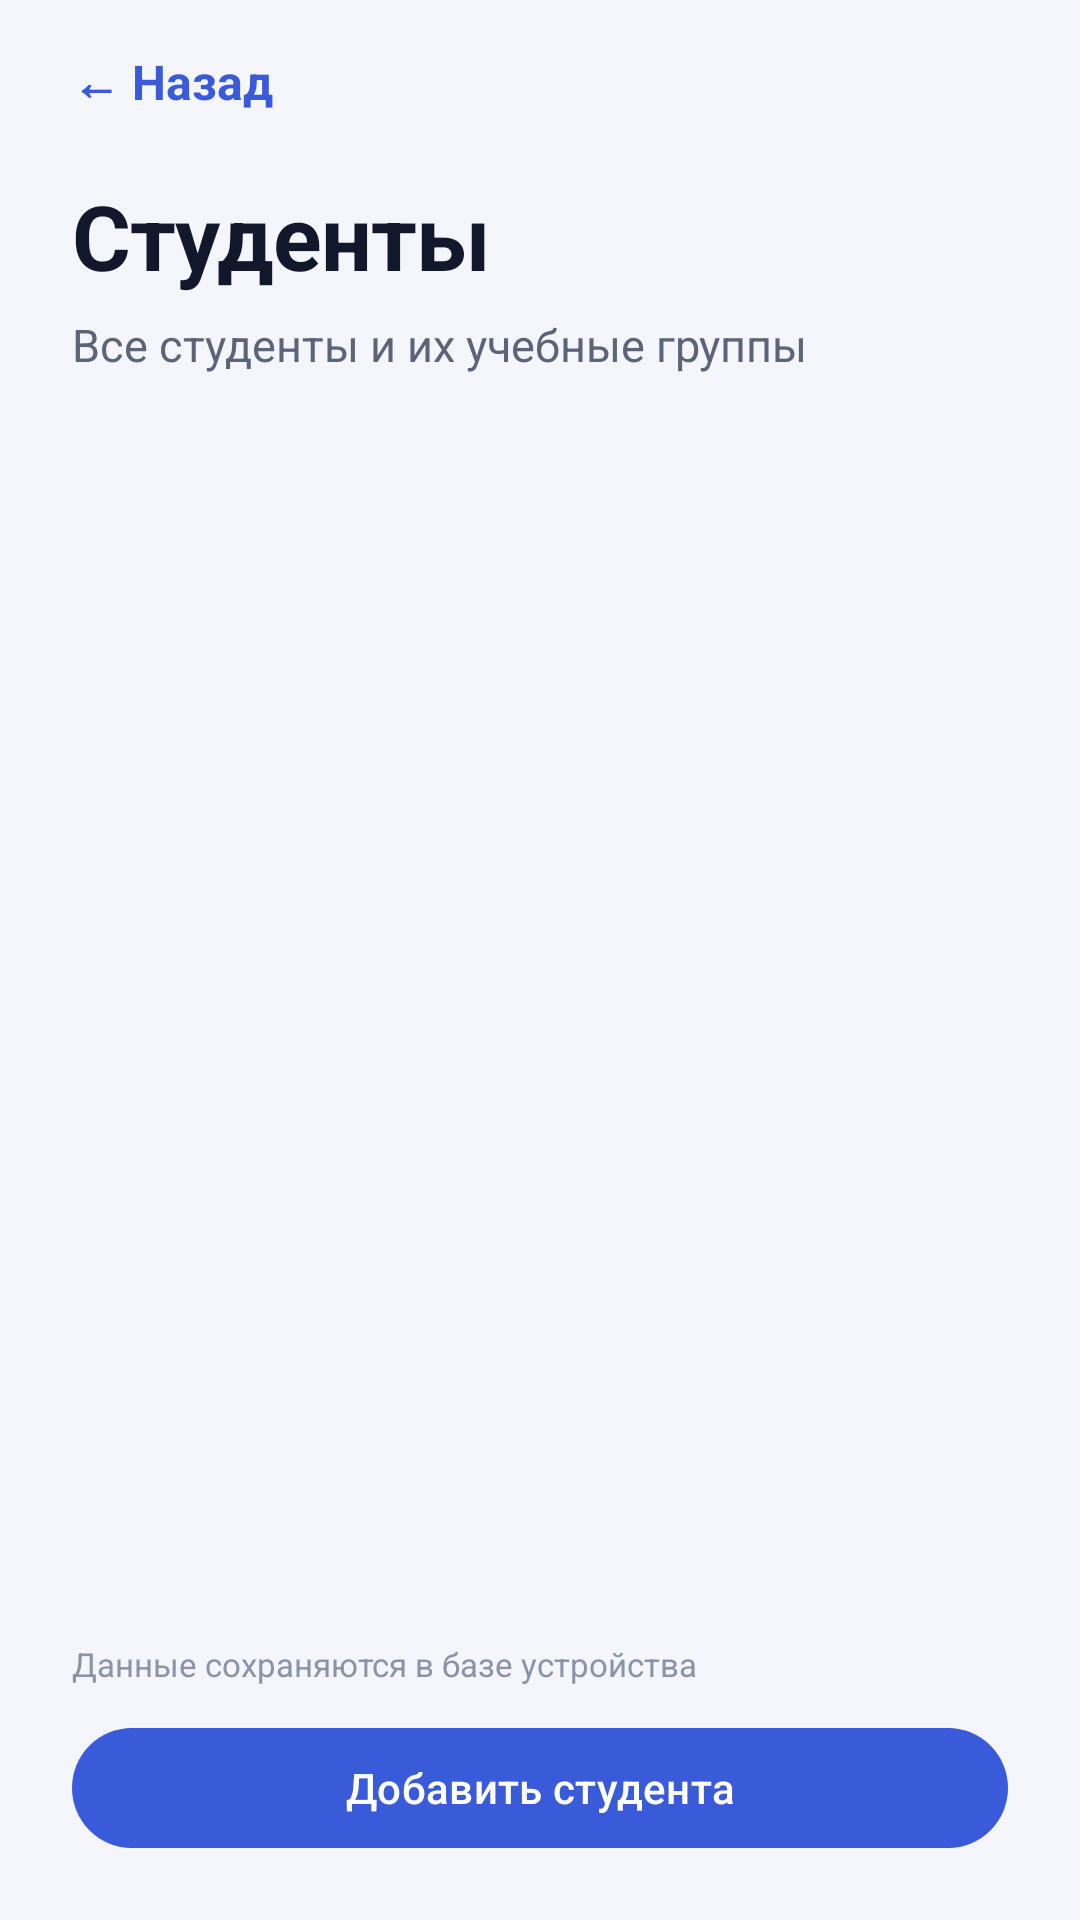

Reconstruct the res/layout file that produces this screen, plus the resources it refers to.
<!-- AndroidManifest.xml: application theme Theme.AttendanceControl -->
<!-- res/layout/activity_students.xml -->
<?xml version="1.0" encoding="utf-8"?>
<androidx.coordinatorlayout.widget.CoordinatorLayout
    xmlns:android="http://schemas.android.com/apk/res/android"
    xmlns:tools="http://schemas.android.com/tools"
    android:id="@+id/rootStudents"
    android:layout_width="match_parent"
    android:layout_height="match_parent"
    android:background="@color/surface"
    android:fitsSystemWindows="true">

    <LinearLayout
        android:layout_width="match_parent"
        android:layout_height="match_parent"
        android:orientation="vertical">

        <TextView
            android:id="@+id/btnBack"
            style="@style/BackButton"
            android:layout_marginStart="24dp"
            android:layout_marginTop="8dp"
            android:text="@string/back" />

        <TextView
            style="@style/AppTitle"
            android:layout_marginStart="24dp"
            android:layout_marginTop="4dp"
            android:layout_marginEnd="24dp"
            android:text="@string/students_title" />

        <TextView
            style="@style/AppSubtitle"
            android:layout_marginStart="24dp"
            android:layout_marginEnd="24dp"
            android:text="@string/students_subtitle" />

        <TextView
            android:id="@+id/tvCount"
            android:layout_width="wrap_content"
            android:layout_height="wrap_content"
            android:layout_marginStart="24dp"
            android:layout_marginTop="14dp"
            android:background="@drawable/bg_badge"
            android:paddingStart="12dp"
            android:paddingTop="6dp"
            android:paddingEnd="12dp"
            android:paddingBottom="6dp"
            android:textColor="@color/badge_text"
            android:textSize="12sp"
            android:textStyle="bold"
            tools:text="Студентов: 0" />

        <FrameLayout
            android:layout_width="match_parent"
            android:layout_height="0dp"
            android:layout_weight="1">

            <androidx.recyclerview.widget.RecyclerView
                android:id="@+id/rvStudents"
                android:layout_width="match_parent"
                android:layout_height="match_parent"
                android:clipToPadding="false"
                android:paddingTop="10dp"
                android:paddingBottom="12dp"
                android:scrollbars="vertical" />

            <LinearLayout
                android:id="@+id/emptyState"
                android:layout_width="match_parent"
                android:layout_height="match_parent"
                android:gravity="center"
                android:orientation="vertical"
                android:padding="32dp"
                android:visibility="gone">

                <TextView
                    android:layout_width="wrap_content"
                    android:layout_height="wrap_content"
                    android:gravity="center"
                    android:text="@string/students_empty_title"
                    android:textColor="@color/ink"
                    android:textSize="20sp"
                    android:textStyle="bold" />

                <TextView
                    android:layout_width="match_parent"
                    android:layout_height="wrap_content"
                    android:layout_marginTop="8dp"
                    android:gravity="center"
                    android:lineSpacingExtra="3dp"
                    android:text="@string/students_empty_hint"
                    android:textColor="@color/ink_secondary"
                    android:textSize="14sp" />

                <com.google.android.material.button.MaterialButton
                    android:id="@+id/btnAddStudentEmpty"
                    android:layout_width="wrap_content"
                    android:layout_height="wrap_content"
                    android:layout_marginTop="20dp"
                    android:text="@string/add_student" />
            </LinearLayout>
        </FrameLayout>

        <TextView
            android:layout_width="match_parent"
            android:layout_height="wrap_content"
            android:layout_marginStart="24dp"
            android:layout_marginEnd="24dp"
            android:text="@string/students_memory_hint"
            android:textColor="@color/ink_muted"
            android:textSize="11sp" />

        <com.google.android.material.button.MaterialButton
            android:id="@+id/btnAddStudent"
            android:layout_width="match_parent"
            android:layout_height="wrap_content"
            android:layout_marginStart="24dp"
            android:layout_marginTop="10dp"
            android:layout_marginEnd="24dp"
            android:layout_marginBottom="20dp"
            android:text="@string/add_student" />

    </LinearLayout>
</androidx.coordinatorlayout.widget.CoordinatorLayout>
<!-- resources referenced by this layout -->
<resources>
  <color name="badge_text">#2A43A8</color>
  <color name="ink">#12172B</color>
  <color name="ink_muted">#8A93A8</color>
  <color name="ink_secondary">#5B6478</color>
  <color name="surface">#F4F6FB</color>
  <string name="add_student">Добавить студента</string>
  <string name="back">← Назад</string>
  <string name="students_empty_hint">Добавьте первого студента — он появится в списке и будет доступен для отметки посещаемости.</string>
  <string name="students_empty_title">Пока нет студентов</string>
  <string name="students_memory_hint">Данные сохраняются в базе устройства</string>
  <string name="students_subtitle">Все студенты и их учебные группы</string>
  <string name="students_title">Студенты</string>
  <style name="AppSubtitle">
          <item name="android:layout_width">match_parent</item>
          <item name="android:layout_height">wrap_content</item>
          <item name="android:layout_marginTop">6dp</item>
          <item name="android:textColor">@color/ink_secondary</item>
          <item name="android:textSize">15sp</item>
      </style>
  <style name="AppTitle">
          <item name="android:layout_width">match_parent</item>
          <item name="android:layout_height">wrap_content</item>
          <item name="android:textColor">@color/ink</item>
          <item name="android:textSize">30sp</item>
          <item name="android:textStyle">bold</item>
          <item name="android:letterSpacing">-0.01</item>
      </style>
  <style name="BackButton">
          <item name="android:layout_width">wrap_content</item>
          <item name="android:layout_height">wrap_content</item>
          <item name="android:paddingTop">8dp</item>
          <item name="android:paddingBottom">16dp</item>
          <item name="android:paddingEnd">8dp</item>
          <item name="android:background">?attr/selectableItemBackground</item>
          <item name="android:clickable">true</item>
          <item name="android:focusable">true</item>
          <item name="android:textColor">@color/brand_primary</item>
          <item name="android:textSize">16sp</item>
          <item name="android:textStyle">bold</item>
      </style>
  <style name="Theme.AttendanceControl" parent="Theme.Material3.Light.NoActionBar">
          
          <item name="colorPrimary">@color/brand_primary</item>
          <item name="colorOnPrimary">@color/white</item>
          <item name="colorPrimaryContainer">@color/badge_background</item>
          <item name="colorOnPrimaryContainer">@color/badge_text</item>
          <item name="colorSurface">@color/surface</item>
          <item name="colorOnSurface">@color/ink</item>
          <item name="colorOnSurfaceVariant">@color/ink_secondary</item>
  
          
          <item name="android:statusBarColor">@color/surface</item>
          <item name="android:windowLightStatusBar">true</item>
          <item name="android:navigationBarColor">@color/surface_card</item>
          <item name="android:windowBackground">@color/surface</item>
      </style>
  <color name="brand_primary">#3A5BD9</color>
  <color name="white">#FFFFFF</color>
  <color name="badge_background">#E8EEFF</color>
  <color name="surface_card">#FFFFFF</color>
</resources>
